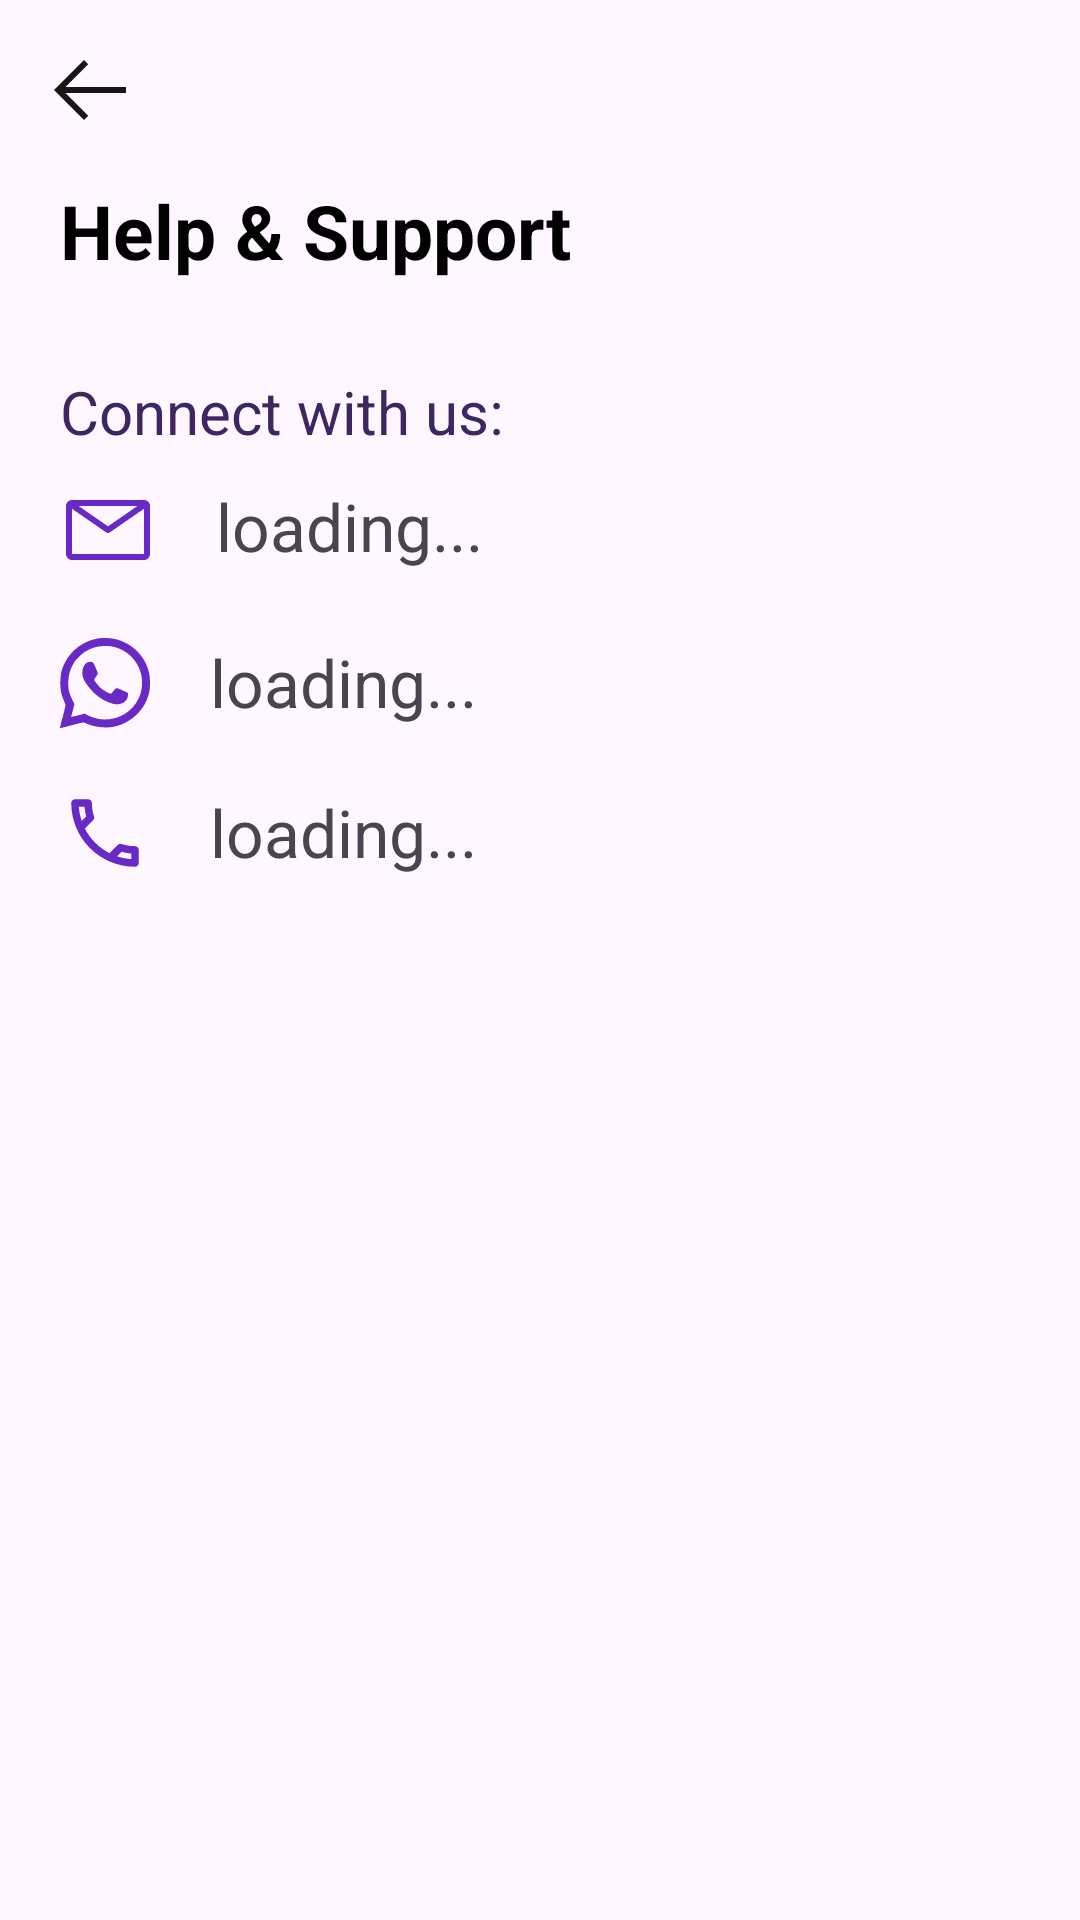

Reconstruct the res/layout file that produces this screen, plus the resources it refers to.
<!-- AndroidManifest.xml: application theme Theme.JewelsBoxEmployee -->
<!-- res/layout/activity_help_support.xml -->
<?xml version="1.0" encoding="utf-8"?>
<LinearLayout xmlns:android="http://schemas.android.com/apk/res/android"
    xmlns:app="http://schemas.android.com/apk/res-auto"
    xmlns:tools="http://schemas.android.com/tools"
    android:layout_width="match_parent"
    android:layout_height="match_parent"
    android:orientation="vertical"
    tools:context=".menu.HelpSupportActivity">


    <ImageView
        android:id="@+id/back"
        android:layout_width="60dp"
        android:layout_height="60dp"
        android:contentDescription="@string/description"
        android:padding="14dp"
        android:src="@drawable/ic_back"
        app:layout_constraintStart_toStartOf="parent"
        app:layout_constraintTop_toTopOf="parent" />

    <TextView
        android:id="@+id/title"
        android:layout_width="match_parent"
        android:layout_height="wrap_content"
        android:gravity="start"
        android:paddingHorizontal="20dp"
        android:text="@string/help_support"
        android:textColor="@color/black"
        android:textSize="25sp"
        android:textStyle="bold"
        app:layout_constraintTop_toBottomOf="@+id/back" />

    <TextView
        android:id="@+id/connect"
        android:layout_width="match_parent"
        android:layout_height="wrap_content"
        android:paddingHorizontal="20dp"
        android:paddingTop="30dp"
        android:text="Connect with us:"
        android:textColor="@color/primary"
        android:textSize="20sp"
        app:layout_constraintTop_toBottomOf="@id/title" />


    <TextView
        android:id="@+id/email"
        android:layout_width="match_parent"
        android:layout_height="wrap_content"
        android:drawablePadding="20dp"
        android:paddingHorizontal="20dp"
        android:paddingVertical="10dp"
        android:text="@string/loading"
        android:textSize="22sp"
        app:drawableStartCompat="@drawable/ic_email" />


    <TextView
        android:id="@+id/whatsapp"
        android:layout_width="match_parent"
        android:layout_height="wrap_content"
        android:drawablePadding="20dp"
        android:paddingHorizontal="20dp"
        android:paddingVertical="10dp"
        android:text="@string/loading"
        android:textSize="22sp"
        app:drawableStartCompat="@drawable/ic_whatsapp" />


    <TextView
        android:id="@+id/phone"
        android:layout_width="match_parent"
        android:layout_height="wrap_content"
        android:drawablePadding="20dp"
        android:paddingHorizontal="20dp"
        android:paddingVertical="10dp"
        android:text="@string/loading"
        android:textSize="22sp"
        app:drawableStartCompat="@drawable/ic_phone_support" />


</LinearLayout>
<!-- resources referenced by this layout -->
<resources>
  <color name="black">#FF000000</color>
  <color name="primary">#3F2561</color>
  <!-- drawable ic_back (drawable) -->
  <vector xmlns:android="http://schemas.android.com/apk/res/android"
      android:width="32dp"
      android:height="32dp"
      android:viewportWidth="32"
      android:viewportHeight="32">
  
      <path
          android:fillColor="#161616"
          android:pathData="M14,26L15.41,24.59L7.83,17H28V15H7.83L15.41,7.41L14,6L4,16L14,26Z" />
  </vector>
  <!-- drawable ic_email (drawable) -->
  <vector xmlns:android="http://schemas.android.com/apk/res/android"
      android:width="32dp"
      android:height="32dp"
      android:viewportWidth="32"
      android:viewportHeight="32">
  
    <path
        android:pathData="M28,6H4C3.47,6 2.961,6.211 2.586,6.586C2.211,6.961 2,7.47 2,8V24C2,24.53 2.211,25.039 2.586,25.414C2.961,25.789 3.47,26 4,26H28C28.53,26 29.039,25.789 29.414,25.414C29.789,25.039 30,24.53 30,24V8C30,7.47 29.789,6.961 29.414,6.586C29.039,6.211 28.53,6 28,6ZM25.8,8L16,14.78L6.2,8H25.8ZM4,24V8.91L15.43,16.82C15.597,16.936 15.796,16.998 16,16.998C16.204,16.998 16.403,16.936 16.57,16.82L28,8.91V24H4Z"
        android:fillColor="@color/purple70"/>
  </vector>
  <!-- drawable ic_phone_support (drawable) -->
  <vector xmlns:android="http://schemas.android.com/apk/res/android"
      android:width="30dp"
      android:height="30dp"
      android:tint="@color/purple70"
      android:viewportWidth="24"
      android:viewportHeight="24">
      <path
          android:fillColor="@android:color/white"
          android:pathData="M6.54,5c0.06,0.89 0.21,1.76 0.45,2.59l-1.2,1.2c-0.41,-1.2 -0.67,-2.47 -0.76,-3.79h1.51m9.86,12.02c0.85,0.24 1.72,0.39 2.6,0.45v1.49c-1.32,-0.09 -2.59,-0.35 -3.8,-0.75l1.2,-1.19M7.5,3H4c-0.55,0 -1,0.45 -1,1 0,9.39 7.61,17 17,17 0.55,0 1,-0.45 1,-1v-3.49c0,-0.55 -0.45,-1 -1,-1 -1.24,0 -2.45,-0.2 -3.57,-0.57 -0.1,-0.04 -0.21,-0.05 -0.31,-0.05 -0.26,0 -0.51,0.1 -0.71,0.29l-2.2,2.2c-2.83,-1.45 -5.15,-3.76 -6.59,-6.59l2.2,-2.2c0.28,-0.28 0.36,-0.67 0.25,-1.02C8.7,6.45 8.5,5.25 8.5,4c0,-0.55 -0.45,-1 -1,-1z" />
  </vector>
  <string name="description">Description</string>
  <string name="help_support">Help &amp; Support</string>
  <string name="loading">loading...</string>
  <style name="Theme.JewelsBoxEmployee" parent="Base.Theme.JewelsBoxEmployee" />
  <color name="purple70">#6929C4</color>
  <style name="Base.Theme.JewelsBoxEmployee" parent="Theme.Material3.Light.NoActionBar">
          
           <item name="colorPrimary">@color/primary</item>
  
          <item name="fontFamily">@font/nunito_sans</item>
  
      </style>
</resources>
